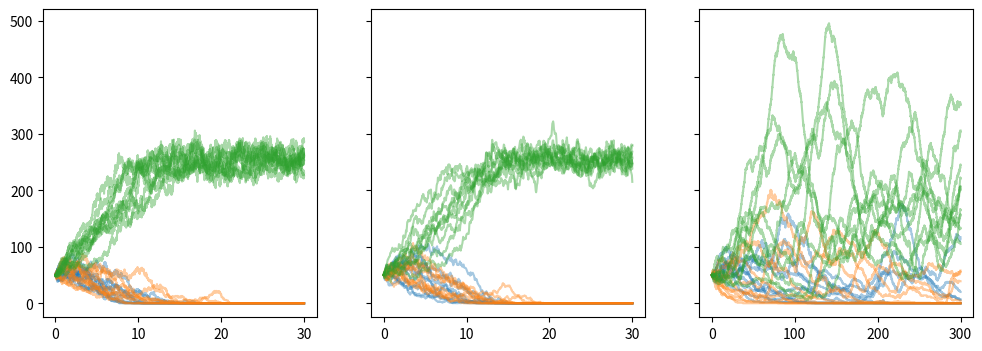

Write the Python code that produced this figure.
# -*- coding: utf-8 -*-
"""
Contains functions simulating elementary stochastic processes.
"""
# add brownian bridge

import numpy as np
from math import inf
from math import isinf
from scipy.integrate import odeint

def wiener(T,dt,gap=1,N=1,samples=1,covariance=None,mixing_matrix=None,steps=None):

    """
    Generates realizations of a multivariate Wiener Wurst process.

    Returns realizations (samples) on the time interval [0,T] at increments of size dt.
    You can specify the number of realizations, as well as the covariance or
    mixing matrix in case the process is multidimensional.

    Parameters
    ----------
    T : float
        Time interval.
    dt : float
        Time step size. Will be overridden if ``steps`` is provided instead.
    gap : int, default = 1
        Gap between saved (returned) points.
    N : int, default = 1
        The dimension of the stochastic process.
    samples : int, default = 1
        The number realizations.
    covariance : numpy.ndarray of shape (N, N), default = None
        In case of a multivariate process the covariance matrix
        which must be positive semidefinite. If specified, overrides the ``N`` parameter with N.
    mixing_matrix : numpy.ndarray of shape (N, M), default = None
        This matrix :math:`S_{ij}` is used to generate an
        N-dimensional covariant Wiener process (with components :math`W_i, i=1,...,N`) by superposition
        of independent components :math:`V_j, j=1,...,M` of an M-dimensional Wiener process V.

    .. math::

        W_i = \sum_j S_{ij} \cdot V_j.

        The covariance of W is given by :math:`S \cdot S^T`.
        If specified, overrides the covariance parameter and the dimension parameter.
    steps : int, default = None
        If provided, defines a number of time steps. Overrides `dt` parameter.

    Returns
    -------
    result : dict

    Result dictionary containing the following entries

    .. code:: python

        {
            'X': 'numpy.ndarray of shape (samples, N, steps+1) such that  X[i,j,k] is time point k of component j of realization i',
            't': 'numpy.ndarray of shape (samples,steps+1) such that t[i,k] is time point k of realization i',
            'dt': 'float, time increment',
            'steps': 'int, number of time steps',
            'N': 'int, number of components of process',
            'savedsteps': 'int, number of saved points in X',
            'gap': 'int, gap between saved steps',
            'covariance': 'numpy.ndarray of shape (dimension, dimension) such that covariance[i,j] = < dW_i dW_k>'
        }



    """

    if steps is not None:
        dt = T/steps
    else:
        steps = int(T / dt)

    if covariance is not None:
        (n,m) = covariance.shape
        assert n==m, "covariance matrix must be square"
        assert np.all(np.linalg.eigvals(covariance) >= 0), "covariance matrix is not positive definite"
        N = n
        S = np.linalg.cholesky(covariance)
    else:
        S = np.identity(N)

    if mixing_matrix is not None:
        S = np.array(mixing_matrix)
        (n,m) = S.shape
        covariance = S @ S.T
        M = m

    (N, M) = S.shape


    t = np.linspace(0,T,steps+1)
    X = np.zeros((samples,N,steps+1))

    if gap > 1:
        t = t[np.arange(0,steps+1,gap)]
        X = X[:,:,np.arange(0,steps+1,gap)]
        savedsteps = int((steps+1)/gap)
    else:
        savedsteps = steps

    for i in range(samples):
        dw = S @ np.random.randn(M,steps+1)
        dw[:,0] = 0
        W = np.sqrt(dt)*np.cumsum(dw,axis=1)
        if gap > 1:
            X[i] = W[:,np.arange(0,steps+1,gap)]
        else:
            X[i] = W

    return {
        'X': X,
        't': t,
        'dt': dt,
        'steps': steps,
        'savedsteps': savedsteps,
        'N': N,
        'gap': gap,
        'covariance': covariance,
    }

def ornstein_uhlenbeck(T,
                     dt,
                     stdev=1,
                     timescale=1,
                     N=1,
                     gap=1,
                     samples=1,
                     initial_condition=None,
                     covariance=None,
                     mixing_matrix=None,
                     steps=None,
                     theta=None,
                     sigma=None,
                     ):

    """
    Generates realizations of the multivariate Ohrenstein-Uhlendreck Process X(t)
    The OUP is the solution to the SDE

    .. math::

        dX_i = -\theta_i X_i dt + \sigma_i dW_i,

    where :math:`W_i(t)` are components of a multivariate Wiener process.

    Returns realizations on the time interval [0,T] at increments dt.

    Parameters
    ----------
    T : float
        Time interval.
    dt : float
        Time step size. Will be overridden if ``steps`` is provided instead.
    gap : int, default = 1
        Gap between saved (returned) points.
    N : int, default = 1
        The dimension of the stochastic process.
    samples : int, default = 1
        The number realizations.
    covariance : numpy.ndarray of shape (N, N), default = None
        In case of a multivariate process the covariance matrix
        which must be positive semidefinite. If specified, overrides the ``N`` parameter with N.
    mixing_matrix : numpy.ndarray of shape (N, M), default = None
        This matrix :math:`S_{ij}` is used to generate an
        N-dimensional covariant Wiener process (with components :math`W_i, i=1,...,N`) by superposition
        of independent components :math:`V_j, j=1,...,M` of an M-dimensional Wiener process V.

    .. math::

        W_i = \sum_j S_{ij} \cdot V_j.

        The covariance of W is given by :math:`S \cdot S^T`.
        If specified, overrides the covariance parameter and the dimension parameter.
    steps : int, default = None
        If provided, defines a number of time steps. Overrides `dt` parameter.
    stdev : float or numpy.ndarray of shape (``N``,), default = 1
        Standard deviation of :math:`X(t)`.
        Is overridden if any of the parameters ``sigma`` or ``theta`` are provided.
        For multivariate process ``stdev[i]`` specifies the standard deviation of component :math:`X_i(t)`.
    timescale : float of numpy.ndarray of shape (``N``,), default = 1
        Autocorrelation time of the process.
        Is overridden if parameter ``theta`` is provided.
        For multivariate process ``timescale[i]`` specifies the autocorrelation time of component :math:`X_i(t)`.
    initial_condition : str or numpy.ndarray of shape (``N``,), default = None
        If ``initial_condition is None``, process will be initiated at X = 0.
        If ``initial_condition == 'stationary'``, initial conditions will be drawn from stationary distribution.
        Else, process will be initiated as ``X[:,0] = initial_condition``.
    theta : float or numpy.ndarray of shape (``N``,), default = None
        Overrides ``timescale`` and ``stdev`` if defined.
    sigma: float or numpy.ndarray of shape (``N``,), default = None
        Overrides ``stdev`` if defined.

    Returns
    -------
    result : dict

        Result in the following structure:

        .. code:: python

            {
                'X': 'numpy.ndarray of shape (samples, dimension, steps+1)
                      such that  X[i,j,k] is time point k of component j of realization i',
                't': 'numpy.ndarray of shape (samples,steps+1)' such that t[i,k] is time point k of realization i,
                'dt': 'float, time increment',
                'steps': 'int, numper of time steps',
                'dimension': 'int, number of components of process',
                'savedsteps': 'int, number of returned trajectory points in X'
                'gap': 'int, gap between saved steps'
                'noise_covariance': 'numpy.ndarray of shape (dimension, dimension) such that covariance[i,j] = < dW_i dW_k>'
                'stdev': 'float or numpy.ndarray of shape (dimension), standard deviation of components of process',
                'timescale': 'float or numpy.ndarray of shape (dimension), timescale of components of process'',
                'sigma': 'float or numpy.ndarray of shape (dimension), prefactors of noise terms dW_i',
                'theta': 'float or numpy.ndarray of shape (dimension), linear force terms for process components',
                'initial_condition': 'numpy.ndarray of shape (samples, dimension), initial condition for the process'
            }

    Notes
    -----

    You can either provide a covariance matrix OR a mixing_matrix, but not both.
    You should either provide the parameter pair stdev and timescale or theta and sigma.
    """


    if steps is not None:
        dt = T/steps
    else:
        steps = int(T / dt)

    if covariance is not None:
        (n,m) = covariance.shape
        assert n==m, "covariance matrix must be square"
        assert np.all(np.linalg.eigvals(covariance) >= 0), "covariance matrix is not positive definite"
        N = n
        S = np.linalg.cholesky(covariance)
    else:
        S = np.identity(N)

    if mixing_matrix is not None:
        S = np.array(mixing_matrix)
        (n,m) = S.shape
        covariance = S @ S.T
        dimension = m

    (N, M) = S.shape

    if theta is not None or sigma is not None:
        if theta is None:
            if N > 1:
                theta = np.ones(N)
            else:
                theta = 1
        if sigma is None:
            if N > 1:
                sigma = np.ones(N)
            else:
                sigma = 1
        if N > 1:
            if not hasattr(theta,'__len__'):
                theta = theta * np.ones(N)
            if not hasattr(sigma,'__len__'):
                sigma = sigma * np.ones(N)
        try:
            timescale = 1 / theta
            stdev = sigma / np.sqrt (2 * theta)
        except ZeroDivisionError:
            timescale = inf
            stdev = inf
        
    else:
        if N > 1:
            if not hasattr(timescale,'__len__'):
                timescale = timescale * np.ones(N)
            if not hasattr(stdev,'__len__'):
                stdev = stdev * np.ones(N)
            timescale = np.array(timescale)
            stdev = np.array(stdev)
            theta = 1.0 / timescale
            sigma = stdev * np.sqrt (2.0 / timescale)
        else:
            theta = 1.0 / timescale
            sigma = stdev * np.sqrt (2.0 / timescale)


    sqdt = np.sqrt(dt)
    t = np.linspace(0,T,steps+1)
    X = np.zeros((samples,N,steps+1))


    if gap > 1:
        t = t[np.arange(0,steps+1,gap)]
        X = X[:,:,np.arange(0,steps+1,gap)]
        savedsteps = int((steps+1)/gap)
    else:
        savedsteps = steps


    stationary = False
    if isinstance(initial_condition, str):
        if initial_condition.lower() == 'stationary':
            stationary = True
        else:
            raise ValueError(f"unknown initial condition '{stationary}'")
    elif initial_condition is None:
        initial_condition = np.zeros(N)

    
    if stationary == True and (0 in np.array(theta)):
        raise ValueError(f"stationary initial conditions AND theta=0 doesn't work!!")
    for i in range(samples):
        x = np.zeros((N,steps+1))
        dw = S @ np.random.randn(M, steps+1)

        if stationary:
            x[:,0] = S @ np.random.randn(M)*sigma/np.sqrt(2*theta)
        else:
            x[:,0] = initial_condition

        for j in range(steps):
            x[:,j+1] = x[:,j] + (-theta) * dt * x[:,j]+ sigma * sqdt * dw[:,j]

        if gap > 1:
            X[i] = x[:,np.arange(0,steps+1,gap)]
        else:
            X[i] = x


    return {
            'initial_condition': initial_condition,
            'stdev': stdev,
            'timescale': timescale,
            'sigma': sigma,
            'theta': theta,
            'noise_covariance': covariance,
            'steps': steps,
            'dt': dt,
            't': t,
            'X': X,
            'gap': gap,
            'savedsteps': savedsteps,
            'N': N
            }

def integrated_ornstein_uhlenbeck(T,dt,**kwargs):

    """
    Generates a non-negative, multivariate stochastic process
    :math:`X(t)` that is the integral of a multivariate Ornstein-Uhlenbeck
    Process :math:`Z(t)` like so

    .. math::

        X(t) = \int Z(t) dt.

    Returns realizations on the
    time interval [0,T] at increments dt.

    Parameters
    ----------
    T : float
        The upper bound of the stochastic integral.
    dt : float
        size of the time step. Will be overridden if ``steps`` is provided instead.
    **kwargs
        Additional keyword arguments that will be passed
        to :func:`stopro.stopro.ornsteinuhlenbeck`.

    Returns
    -------
    result : dict

        Result in the following structure:

        .. code:: python

            {
                'X': 'numpy.ndarray of shape (samples, dimension, steps+1)
                      such that  X[i,j,k] is time point k of component j of realization i',
                't': 'numpy.ndarray of shape (samples,steps+1)' such that t[i,k] is time point k of realization i,
                'dt': 'float, time increment',
                'steps': 'int, numper of time steps',
                'N': 'int, number of components of process',
                'savedsteps': 'int, number of returned trajectory points in X'
                'gap': 'int, gap between saved steps'
                'noise_covariance': 'numpy.ndarray of shape (dimension, dimension) such that covariance[i,j] = < dW_i dW_k>'
                'stdev': 'float or numpy.ndarray of shape (dimension), standard deviation of components of process',
                'timescale': 'float or numpy.ndarray of shape (dimension), timescale of components of process'',
                'sigma': 'float or numpy.ndarray of shape (dimension), prefactors of noise terms dW_i',
                'theta': 'float or numpy.ndarray of shape (dimension), linear force terms for process components',
                'initial_condition': 'numpy.ndarray of shape (samples, dimension), initial condition for the process'
            }


    """

    if "gap" in kwargs:
        gap = kwargs['gap']
        del kwargs["gap"]
    else:
        gap = 1

    res = ornstein_uhlenbeck(T,dt,gap=1,**kwargs)

    t = res["t"]
    x =res["X"]
    y = dt*np.cumsum(x,axis=2)

    steps = res["steps"]

    if gap > 1:
        t = t[np.arange(0,steps+1,gap)]
        y = y[:,:,np.arange(0,steps+1,gap)]
        savedsteps = int((steps+1)/gap)
    else:
        savedsteps = steps


    res["X"]=y
    res["t"]=t
    res["savedsteps"] = savedsteps
    res["gap"] = gap
    return res

def geometric_brownian_motion(T,
                      dt,
                      mu=1,
                      sigma=1,
                      initial_condition=None,
                      **kwargs,
                      ):

    """
    Generates realizations of multivariate, geometric Brownian motion (GBM)

    GBM is the solution to the SDE

    .. math::

        dX_i = \mu_i X_i dt + \sigma_i X_i dW_i,

    where W_i are covariant Wiener processes. The solution
    of the processes are given by

    .. math::

        X_i(t)=X_i(0) * Exp [(\mu_i - 1/2*\sigma_i^2)t+\sigma_i W_i(t)].

    Returns realizations on the time interval [0,T] at increments dt.

    Parameters
    ----------
    T : float
        Time interval.
    dt : float
        Time step size. Will be overridden if ``steps`` is provided instead.
    mu : float or numpy.ndarray of shape (``N``,), default = 1
    sigma : float of numpy.ndarray of shape (``N``,), default = 1
    initial_condition : str or numpy.ndarray of shape (``N``,), default = None
        If ``initial_condition is None``, process will be initiated at X = 1.
        Else, process will be initiated as ``X[:,0] = initial_condition``.
    **kwargs
        Additional keyword arguments that will be passed
        to :func:`stopro.stopro.wiener`.

    Returns
    -------
    result : dict


        Result in the following structure:

        .. code:: python

            {
                'X': 'numpy.ndarray of shape (samples, dimension, steps+1)
                      such that  X[i,j,k] is time point k of component j of realization i',
                't': 'numpy.ndarray of shape (samples,steps+1)' such that t[i,k] is time point k of realization i,
                'dt': 'float, time increment',
                'steps': 'int, numper of time steps',
                'N': 'int, number of components of process',
                'savedsteps': 'int, number of returned trajectory points in X'
                'gap': 'int, gap between saved steps'
                'noise_covariance': 'numpy.ndarray of shape (dimension, dimension) such that covariance[i,j] = < dW_i dW_k>'
                'sigma': 'float or numpy.ndarray of shape (dimension), prefactors of noise terms dW_i',
                'mu': 'float or numpy.ndarray of shape (dimension), linear force terms for process components',
                'initial_condition': 'numpy.ndarray of shape (samples, dimension), initial condition for the process'
            }

    Notes
    -----

    You can either provide a covariance matrix OR a mixing_matrix, but not both.
    """

    if "gap" in kwargs:
        gap = kwargs['gap']
        del kwargs["gap"]
    else:
        gap = 1

    res = wiener(T,dt,gap=1,**kwargs)
    X = res["X"]
    t = res["t"]
    D = res["N"]

    if initial_condition is None:
        if D > 1:
            x0 = np.ones(D)
        else:
            x0 = 1
    else:
        if D > 1:
            if not hasattr(initial_condition,'__len__'):
                x0 = initial_condition * np.ones(D)
            else:
                x0 = initial_condition
        else:
            x0 = initial_condition

    if D > 1:
        if not hasattr(mu,'__len__'):
            mu = mu * np.ones(D)

        if not hasattr(sigma,'__len__'):
            sigma = sigma * np.ones(D)

        for i in range(D):
            X[:,i,:] = x0[i]*np.exp( ( mu[i] - 0.5*sigma[i]**2 ) * t + sigma[i]*X[:,i,:])
    else:
        X = x0 * np.exp( (mu - 0.5*sigma**2)*t + sigma*X)

    steps = res["steps"]

    if gap > 1:
        t = t[np.arange(0,steps+1,gap)]
        X = X[:,:,np.arange(0,steps+1,gap)]
        savedsteps = int((steps+1)/gap)
    else:
        savedsteps = steps

    res["X"] = X
    res["t"] = t
    res["mu"] = mu
    res["sigma"] = sigma
    res["initial_condition"] = x0
    res["noise_covariance"] = res["covariance"]
    del res["covariance"]


    return res

def colored_geometric_brownian_motion(T,
                      dt,
                      mu=1,
                      sigma=1,
                      tau=1,
                      N=1,
                      initial_condition=None,
                      **kwargs,
                      ):

    """
    Generates realizations of multivariate, colored geometric Brownian motion (cGBM)

    cGBM is the solution to the SDE

    .. math::

        dX_i = \mu_i X_i dt + \sigma_i Z_i dt,
        tau_i dZ_i = -Z_i + dW_i

    where W_i are covariant Wiener processes.

    Returns realizations on the time interval [0,T] at increments dt.

    Parameters
    ----------
    T : float
        Time interval.
    dt : float
        Time step size. Will be overridden if ``steps`` is provided instead.
    mu : float or numpy.ndarray of shape (``N``,), default = 1
    sigma : float of numpy.ndarray of shape (``N``,), default = 1
    tau : float of numpy.ndarray of shape (``N``,), default = 1
    initial_condition : str or numpy.ndarray of shape (``N``,), default = None
        If ``initial_condition is None``, process will be initiated at X = 1.
        Else, process will be initiated as ``X[:,0] = initial_condition``.
    **kwargs
        Additional keyword arguments that will be passed
        to :func:`stopro.stopro.wiener`.

    Returns
    -------
    result : dict


        Result in the following structure:

        .. code:: python

            {
                'X': 'numpy.ndarray of shape (samples, dimension, steps+1)
                      such that  X[i,j,k] is time point k of component j of realization i',
                't': 'numpy.ndarray of shape (samples,steps+1)' such that t[i,k] is time point k of realization i,
                'dt': 'float, time increment',
                'steps': 'int, numper of time steps',
                'N': 'int, number of components of process',
                'savedsteps': 'int, number of returned trajectory points in X'
                'gap': 'int, gap between saved steps'
                'noise_covariance': 'numpy.ndarray of shape (dimension, dimension) such that covariance[i,j] = < dW_i dW_k>'
                'sigma': 'float or numpy.ndarray of shape (dimension), prefactors of noise terms dW_i',
                'mu': 'float or numpy.ndarray of shape (dimension), linear force terms for process components',
                'initial_condition': 'numpy.ndarray of shape (samples, dimension), initial condition for the process'
            }

    Notes
    -----

    You can either provide a covariance matrix OR a mixing_matrix, but not both.
    """

    if "gap" in kwargs:
        gap = kwargs['gap']
        del kwargs["gap"]
    else:
        gap = 1

    res = integrated_ornstein_uhlenbeck(T,dt,theta=1.0/tau,sigma=1.0/tau,N=N,gap=1,initial_condition="stationary",**kwargs)

    X = res["X"]
    t = res["t"]
    D = res["N"]

    if initial_condition is None:
        if D > 1:
            x0 = np.ones(D)
        else:
            x0 = 1
    else:
        if D > 1:
            if not hasattr(initial_condition,'__len__'):
                x0 = initial_condition * np.ones(D)
            else:
                x0 = initial_condition
        else:
            x0 = initial_condition

    if D > 1:
        if not hasattr(mu,'__len__'):
            mu = mu * np.ones(D)

        if not hasattr(sigma,'__len__'):
            sigma = sigma * np.ones(D)

        for i in range(D):
            X[:,i,:] = x0[i]*np.exp( ( mu[i] ) * t + sigma[i]*X[:,i,:])
    else:
        X = x0 * np.exp( mu *t + sigma*X)

    steps = res["steps"]

    if gap > 1:
        t = t[np.arange(0,steps+1,gap)]
        X = X[:,:,np.arange(0,steps+1,gap)]
        savedsteps = int((steps+1)/gap)
    else:
        savedsteps = steps

    res["X"] = X
    res["t"] = t
    res["mu"] = mu
    res["sigma"] = sigma
    res["tau"] = tau
    res["N"] = N
    res["initial_condition"] = x0
    return res

def gillespie_replicator(T,
                     dt,
                     N=2,
                     initial_condition=None,
                     **kwargs
                     ):

    """
    Generates realizations :math:`Y(t)` of a multivariate, stochastic replicator model, originally analyzed by Gillespie.
    The foundation is a set of multivariate geometric Brownian motion processes with parameters :math:`(\mu_i,\sigma_i)`:

    .. math::

        dX_i = \mu_i X_i dt + \sigma_i X_i dW_i,

    where W_i are covariant Wiener processes. The Gillespie replicator model is just the normalized version of the process so

    .. math::

        Y_i(t)=X_i(t) / \sum_j X_(t)


    Parameters
    ----------
    T : float
        Time interval.
    dt : float
        Time step size. Will be overridden if ``steps`` is provided instead.
    N : int, default 2
        Number of species, must be > 1.
    initial_condition : str or numpy.ndarray of shape (``N``,), default = None
        If ``initial_condition is None``, process will be initiated at X = 1.
        Else, process will be initiated as ``X[:,0] = initial_condition``.
    **kwargs
        Additional keyword arguments that will be passed
        to :func:`stopro.stopro.geometric_brownian_motion`.

    Returns
    -------
    result : dict


    .. code:: python

        {
            'X': 'numpy.ndarray of shape (samples, dimension, steps+1)
                  such that  X[i,j,k] is time point k of component j of realization i',
                't': 'numpy.ndarray of shape (samples,steps+1)' such that t[i,k] is time point k of realization i,
                'dt': 'float, time increment',
                'steps': 'int, numper of time steps',
                'N': 'int, number of components of process',
                'savedsteps': 'int, number of returned trajectory points in X'
                'gap': 'int, gap between saved steps'
                'noise_covariance': 'numpy.ndarray of shape (dimension, dimension) such that covariance[i,j] = < dW_i dW_k>'
                'sigma': 'numpy.ndarray of shape (dimension), prefactors of noise terms dW_i',
                'mu': 'numpy.ndarray of shape (dimension), linear force terms for process components',
                'initial_condition': 'numpy.ndarray of shape (samples, dimension), initial condition for the process'
        }


    """

    assert N > 1, "The number of species n must be greater than 1"

    if "gap" in kwargs:
        gap = kwargs['gap']
        del kwargs["gap"]
    else:
        gap = 1


    if initial_condition is not None:
        initial_condition = initial_condition / np.sum(initial_condition,axis=0)
    else:
        initial_condition = np.ones(N)/N

    res = geometric_brownian_motion(T,dt,gap=1,N=N,initial_condition=initial_condition,**kwargs)

    Y = res["X"]
    t = res["t"]
    D = res["N"]

    steps = res["steps"]

    if gap > 1:
        t = t[np.arange(0,steps+1,gap)]
        Y = Y[:,:,np.arange(0,steps+1,gap)]
        savedsteps = int((steps+1)/gap)
    else:
        savedsteps = steps


    gront = np.sum (Y,axis=1)
    res["t"] = t
    res["X"] = Y / gront[:,None,:]

    return res

def kimura_replicator(T,dt,
                    N=2,
                    mu=1.0,
                    sigma=1.0,
                    initial_condition=None,
                    gap=1,
                    samples=1,
                    covariance=None,
                    mixing_matrix=None,
                    steps=None):
    """
    Generates realizations of the multivariate, stochastic replicator model introduced by Kimura:

    .. math::

        dX_i = (mu_i(t)-\phi)  X_i dt

    where

    .. math::

        \phi = sum_j mu_j X_j

    is the mean fitness at time t and the time dependent fitness functions are defined by

    .. math::

        \mu_i (t) dt = \mu_i dt + \sigma_i dW_i


    where W_i are covariant Wiener processes.


    Parameters
    ----------
    T : float
        Time interval.
    dt : float
        Time step size. Will be overridden if ``steps`` is provided instead.
    N : int, default 2
        Number of species, must be > 1.
    initial_condition : str or numpy.ndarray of shape (``N``,), default = None
        If ``initial_condition is None``, process will be initiated at X = 1.
        Else, process will be initiated as ``X[:,0] = initial_condition``.
    mu : float or numpy.ndarray of shape (``N``,), default = 1
    sigma : float of numpy.ndarray of shape (``N``,), default = 1
    gap : int, temporal sampling gap, default = 1
    samples : int, default = 1
        The number of samples generated
    covariance : numpy.ndarray of shape (``dimension``, ``dimension``), default = None
        In case of a multivariate process the covariance matrix,
        which must be positive semidefinite. If specified, overrides the ``dimension`` parameter.
        The resulting realizations will have ``target_dimension = dimension``.
    mixing_matrix : numpy.ndarray of shape (``target_dimension``, ``dimension``), default = None
        This matrix, let's call it S with elements :math:`S_{ij}` is used to generate an
        N-dimensional covariant Wiener processes W (with components :math`W_i, i=1,...,N`) by superposition
        of independent components :math:`V_j` of an M-dimensional Wiener process V

        .. math::

            W_i = \sum_j S_{ij} \cdot V_j.

        The covariance of W is given by :math:`S \cdot S^T`.
        Specifying the mixing matrix overrides the covariance parameter and the dimension parameter.
        if ``False`` (default) all realizations start at the origin.
    steps : int, default = None
        if provided, defines a number of time steps. Overrides `dt`.

    Returns
    -------
    result : dict

        Result in the following structure:

        .. code:: python

            {
                'X': 'numpy.ndarray of shape (samples, dimension, steps+1)
                      such that  X[i,j,k] is time point k of component j of realization i',
                't': 'numpy.ndarray of shape (samples,steps+1)' such that t[i,k] is time point k of realization i,
                'dt': 'float, time increment',
                'steps': 'int, numper of time steps',
                'N': 'int, number of components of process',
                'savedsteps': 'int, number of returned trajectory points in X'
                'gap': 'int, gap between saved steps'
                'noise_covariance': 'numpy.ndarray of shape (dimension, dimension) such that covariance[i,j] = < dW_i dW_k>'
                'sigma': 'numpy.ndarray of shape (dimension), prefactors of noise terms dW_i',
                'mu': 'numpy.ndarray of shape (dimension), linear force terms for process components',
                'initial_condition': 'numpy.ndarray of shape (samples, dimension), initial condition for the process'
            }

   """


    if steps is not None:
        dt = T/steps
    else:
        steps = int(T / dt)

    if covariance is not None:
        (n,m) = covariance.shape
        assert n==m, "covariance matrix must be square"
        assert np.all(np.linalg.eigvals(covariance) >= 0), "covariance matrix is not positive definite"
        N = n
        S = np.linalg.cholesky(covariance)
    else:
        S = np.identity(N)

    if mixing_matrix is not None:
        S = np.array(mixing_matrix)
        (n,m) = S.shape
        covariance = S @ S.T
        N = m

    (N, M) = S.shape


    if initial_condition is not None:
        initial_condition = initial_condition / np.sum(initial_condition,axis=0)
    else:
        initial_condition = np.ones(N)/N

    if not hasattr(mu,'__len__'):
        mu = mu * np.ones(N)

    if not hasattr(sigma,'__len__'):
        sigma = sigma * np.ones(N)



    assert N > 1, "The number of species N must be greater than 1"
    assert (len(mu) is N and len(sigma) is N), "both parameters mu and sigma must have length equal to n"

    sqdt = np.sqrt(dt)
    t = np.linspace(0,T,steps+1)
    X = np.zeros((samples,N,steps+1))


    if gap > 1:
        t = t[np.arange(0,steps+1,gap)]
        X = X[:,:,np.arange(0,steps+1,gap)]
        savedsteps = int((steps+1)/gap)
    else:
        savedsteps = steps

    for i in range(samples):
        x = np.zeros((N,steps+1))
        dw = S @ np.random.randn(M, steps+1)

        x[:,0] = initial_condition

        for j in range(steps):
            r = mu * dt + sigma * dw[:,j] * sqdt
            phi = np.sum(r * x[:,j])
            dx = (r-phi)*x[:,j]
            x[:,j+1] = x[:,j] + dx

        if gap > 1:
            X[i] = x[:,np.arange(0,steps+1,gap)]
        else:
            X[i] = x

    return {
            'initial_condition': initial_condition,
            'mu': mu,
            'sigma': sigma,
            'noise_covariance': covariance,
            'steps': steps,
            'dt': dt,
            't': t,
            'X': X,
            'gap': gap,
            'N' : N,
            'savedsteps': savedsteps,
            }

def white_replicator(T,
                      dt,
                      N=2,
                      initial_condition=None,
                      mu=1,
                      sigma=1,
                      **kwargs,
                      ):

    """
    Generates realizations :math:`Y(t)` of a multivariate, white noise replicator model:

    .. math::

        dX_i = \mu_i X_i dt + \sigma_i X_i Z_i(t) dt

    with

    .. math::

        tau_i dZ_i = - Z_i+dW_i

    where :math:`Z_i(t)` are Ornstein Uhlenbeck processes and the limit :math:`tau_i\rightarrow 0` is performed. This
    is equivalent to a Stratonovich interpretation of the SDE:

    .. math::

        dX_i = \mu_i X_i dt + \sigma_i X_i dW_i dt

    or the Ito-Interpretation of the SDE

    .. math::

        dX_i = (\mu_i + \sigma_i^2/2) X_i dt + \sigma_i X_i dW_i dt


    Finally the trajectories are normalized.

    .. math::

        Y_i(t)=X_i(t) / \sum_j X_(t)


    Parameters
    ----------
    T : float
        Time interval.
    dt : float
        Time step size. Will be overridden if ``steps`` is provided instead.
    N : int, default 2
        Number of species, must be > 1.
    mu : float, np.ndarray of shape (N,)
    sigma : float, np.ndarray of shape (N,)
    initial_condition : str or numpy.ndarray of shape (``N``,), default = None
        If ``initial_condition is None``, process will be initiated at X = 1.
        Else, process will be initiated as ``X[:,0] = initial_condition``.
    **kwargs
        Additional keyword arguments that will be passed
        to :func:`stopro.stopro.geometric_brownian_motion`.

    Returns
    -------
    result : dict


    .. code:: python

        {
            'X': 'numpy.ndarray of shape (samples, dimension, steps+1)
                  such that  X[i,j,k] is time point k of component j of realization i',
                't': 'numpy.ndarray of shape (samples,steps+1)' such that t[i,k] is time point k of realization i,
                'dt': 'float, time increment',
                'steps': 'int, numper of time steps',
                'N': 'int, number of components of process',
                'savedsteps': 'int, number of returned trajectory points in X'
                'gap': 'int, gap between saved steps'
                'noise_covariance': 'numpy.ndarray of shape (dimension, dimension) such that covariance[i,j] = < dW_i dW_k>'
                'sigma': 'numpy.ndarray of shape (dimension), prefactors of noise terms dW_i',
                'mu': 'numpy.ndarray of shape (dimension), linear force terms for process components',
                'initial_condition': 'numpy.ndarray of shape (samples, dimension), initial condition for the process'
        }


    """



    assert N > 1, "The number of species N must be greater than 1"

    if "gap" in kwargs:
        gap = kwargs['gap']
        del kwargs["gap"]
    else:
        gap = 1


    if initial_condition is not None:
        initial_condition = initial_condition / np.sum(initial_condition,axis=0)
    else:
        initial_condition = np.ones(N)/N

    if not hasattr(mu,'__len__'):
        mu = mu * np.ones(N)

    if not hasattr(sigma,'__len__'):
        sigma = sigma * np.ones(N)

    res = geometric_brownian_motion(T,dt,N=N,mu=mu+0.5*sigma**2,sigma=sigma,gap=1,initial_condition=initial_condition,**kwargs)
    Y = res["X"]
    t = res["t"]

    steps = res["steps"]

    if gap > 1:
        t = t[np.arange(0,steps+1,gap)]
        Y = Y[:,:,np.arange(0,steps+1,gap)]
        savedsteps = int((steps+1)/gap)
    else:
        savedsteps = steps

    gront = np.sum (Y,axis=1)

    res["X"] = Y / gront[:,None,:]
    res["t"] = t
    res["mu"] = mu
    res["sigma"] = sigma
    res["N"] = N

    return res

def colored_replicator(T,
                      dt,
                      N=2,
                      mu=1.0,
                      sigma=1.0,
                      tau=1.0,
                      initial_condition=None,
                      **kwargs):

    """
    Generates realizations :math:`Y(t)` of a multivariate, colored stochastic replicator model:

    .. math::

        dX_i = \mu_i X_i dt + \sigma_i X_i Z_i(t) dt

    with

    .. math::

        tau_i dZ_i = - Z_i+dW_i

    where :math:`Z_i(t)` are Ornstein Uhlenbeck processes.

    The solution is

    .. math::

        Y_i(t)=X_i(t) / \sum_j X_(t)


    Parameters
    ----------
    T : float
        Time interval.
    dt : float
        Time step size. Will be overridden if ``steps`` is provided instead.
    N : int, default 2
        Number of species, must be > 1.
    mu : float, np.ndarray of shape (N,)
    sigma : float, np.ndarray of shape (N,)
    tau : float, np.ndarray of shape (N,)
    initial_condition : str or numpy.ndarray of shape (``N``,), default = None
        If ``initial_condition is None``, process will be initiated at X = 1.
        Else, process will be initiated as ``X[:,0] = initial_condition``.
    **kwargs
        Additional keyword arguments that will be passed
        to :func:`stopro.stopro.integrated_brownian_motion`.

    Returns
    -------
    result : dict


    .. code:: python

        {
            'X': 'numpy.ndarray of shape (samples, dimension, steps+1)
                  such that  X[i,j,k] is time point k of component j of realization i',
                't': 'numpy.ndarray of shape (samples,steps+1)' such that t[i,k] is time point k of realization i,
                'dt': 'float, time increment',
                'steps': 'int, numper of time steps',
                'N': 'int, number of components of process',
                'savedsteps': 'int, number of returned trajectory points in X'
                'gap': 'int, gap between saved steps'
                'noise_covariance': 'numpy.ndarray of shape (dimension, dimension) such that covariance[i,j] = < dW_i dW_k>'
                'sigma': 'numpy.ndarray of shape (dimension), prefactors of noise terms dW_i',
                'mu': 'numpy.ndarray of shape (dimension), linear force terms for process components',
                'initial_condition': 'numpy.ndarray of shape (samples, dimension), initial condition for the process'
        }


    """
    if "gap" in kwargs:
        gap = kwargs['gap']
        del kwargs["gap"]
    else:
        gap = 1

    res = integrated_ornstein_uhlenbeck(T,dt,theta=1.0/tau,sigma=1.0/tau,N=N,gap=1,initial_condition="stationary",**kwargs)

    X = res["X"]
    t = res["t"]
    D = res["N"]

    if initial_condition is None:
        if D > 1:
            x0 = np.ones(D)
        else:
            x0 = 1
    else:
        if D > 1:
            if not hasattr(initial_condition,'__len__'):
                x0 = initial_condition * np.ones(D)
            else:
                x0 = initial_condition
        else:
            x0 = initial_condition

    if D > 1:
        if not hasattr(mu,'__len__'):
            mu = mu * np.ones(D)

        if not hasattr(sigma,'__len__'):
            sigma = sigma * np.ones(D)

        for i in range(D):
            X[:,i,:] = x0[i]*np.exp( ( mu[i] ) * t + sigma[i]*X[:,i,:])
    else:
        X = x0 * np.exp( (mu - 0.5*sigma**2)*t + sigma*X)

    steps = res["steps"]

    if gap > 1:
        t = t[np.arange(0,steps+1,gap)]
        X = X[:,:,np.arange(0,steps+1,gap)]
        savedsteps = int((steps+1)/gap)
    else:
        savedsteps = steps


    gront = np.sum (X,axis=1)

    res["X"] = X / gront[:,None,:]
    res["t"] = t
    res["mu"] = mu
    res["sigma"] = sigma
    res["tau"] = tau
    res["N"] = N
    res["initial_condition"] = x0
    return res

def exponential_ornstein_uhlenbeck(T,dt,mean=1,coeff_var=1,**kwargs):
    """
    Generates a non-negative, multivariate stochastic process
    :math:`X(t)` that is the exponential of an Ornstein-Uhlenbeck
    Process :math:`Z(t)` like so

    .. math::

        X(t) = A exp( B Z(t) ).

    The constants `A`, `B` are chosen such that the process `X(t)` has
    the specified mean (default 1) and coefficient of
    variation (default 1). The Ornstein-Uhlenbeck process chosen
    here is the solution to :math:`dZ = - Z dt + \sqrt(2) dW`

    Returns realizations on the
    time interval [0,T] at increments dt.

    Parameters
    ----------
    T : float
        The upper bound of the stochastic integral.
    dt : float
        size of the time step. Will be overridden if ``steps`` is provided instead.
    mean : float, default = 1
        Desired mean of the resulting realizations.
    coeff_var : float, default = 1
        Desired coefficient of variation of the resulting realizations.
    **kwargs
        Additional keyword arguments that will be passed
        to :func:`stopro.stopro.ornsteinuhlenbeck`.

    Returns
    -------
    result : dict

        Result in the following structure:

        .. code:: python

            {
                'X': 'numpy.ndarray of shape ``(samples, target_dimension, steps+1)`` such that  X[i,j,k] is time point k of component j of realization i',
                't': 'array of time points',
                'dt': 'time increment',
                'steps': 'numper of time steps',
                'noise_covariance': 'covariance matrix, numpy.ndarray of shape ``(target_dimension, target_dimension)``',
                'variability': 'Standard deviation of the underlying OU process',
                'timescale': 'Autocorrelation time of the process',
                'mean': 'as defined above',
                'coeff_var': 'as defined above',
            }
    Notes
    -----
    This function calls :func:`stopro.stopro.ornsteinuhlenbeck` and rescales
    the result. Check out :func:`stopro.stopro.ornsteinuhlenbeck` for more information
    about function parameters.
    """


    if isinstance(coeff_var,(float, int)):
        N = 1
    else:
        N = len(coeff_var)

    A = mean / np.sqrt(1+coeff_var**2)
    B = np.sqrt(np.log(1+coeff_var**2))

    res = ornstein_uhlenbeck(T,dt,N=N,**kwargs)

    X=res["X"] ;

    if isinstance(coeff_var,np.ndarray):
        res["X"] = A[None,:,None]*np.exp(B[None,:,None]*X)

    elif isinstance(coeff_var,(float, int)):
        res["X"] = A*np.exp(B*X)

    res["mean"] = mean
    res["coeff_var"] = coeff_var

    return res

def moran_particle_dynamics(n0,T,alpha):
    
    N = len(n0)
    system_size = np.sum(n0)
   
    
    V = [(x,y) for x in range(N) for y in range(N)]
                    
    t = [0]
    X = [tuple(n0)]
    
    n = list(n0)
    
    while t[-1] < T:        
        r = (np.outer(alpha*n,n)/system_size).flatten();
        rtot = np.sum(r)
        P = r/rtot;
        dt = np.random.exponential(1.0/rtot);
        t.append(t[-1]+dt)
        dn = V[np.random.choice(range(N*N),p = P)];

        n[dn[0]]+=1;
        n[dn[1]]-=1;
        X.append(tuple(n))
    
    return (t,X)
        
def moran_diffusion_approximation(n0,T,alpha,dt):
    
    N = len(n0)
    system_size = np.sum(n0)
    
    t = [0]
    X = [tuple(n0)]
    
    n = list(n0)
        
    while t[-1] < T:
        W = np.random.normal(size=(N,N))
        Q = alpha*W-(alpha*W).T
        S = np.sqrt(np.outer(n,n)) * Q * np.sqrt(dt/system_size)
        phi = np.sum(n*alpha/system_size);
        dn = n*(alpha-phi)*dt + np.sum(S,axis=0);
        n += dn;
        n[n<0] = 0
        t.append(t[-1]+dt)
        X.append(tuple(n))
    
    return (t,X)
    
def moran(T,n0,alpha,
          system_size=None,
          diffusion_approximation=False,
          dt=None, 
          normalize=False,
          samples=1):
    """
    Generates realizations of the multispecies, stochasic Moran process of 
    a population of individuals of M different species
    that interact according to the following reaction scheme:
    .. math::

        X_i + X_j \rightarrow 2X_i \quad \text{at rate} \quad \alpha_i 

    Parameters
    ----------
    T : float
        Time interval.
    n0: numpy.ndarray of shape (``M``,)
        Initial abundances / fractions of species
    system_size : int or None or inf, default is None
        Total population size, i.e. the number of individuals altogether
        If inf deterministic solution is found, required additional keyword dt to be set
    alpha : numpy.ndarray of shape (``N``,), default = 1
        Replication rate of species
    samples : int, default = 1
        The number of samples generated, ignored if system_size = inf (deterministic system)
    normalize : boolean, default = False
        If True returns fractions of the population, instead of absolute abundance
        It True n0 will be automatically rescaled to be normalized to unity
    diffusion_approximation: False
        If True computes the realizations of the diffusion approximation process for the system
        requires to set keyword dt
    dt: float
        Needs to be specified if the diffusion approximation is used. This is the time increment in that
        case

    Returns
    -------
    result : numpy.ndarray:
        each array element is a sample, each sample is a tuple (t,X) or time array t and array of state vectors X.
    

    """ 
    
    if system_size is not None:
        if isinf(system_size):
            rep = lambda x,t,a : x*(a-np.sum(a*x))
            x0 = np.array(n0/np.sum(n0))
            t = np.linspace(0,T,int(T/dt))
            sol = odeint(rep,x0,t,args=(alpha,))
            X = [tuple(v) for v in sol]
            return (t,X)
        else:
            normalize = True
            x0 = n0/np.sum(n0)
            n0 = system_size*x0
            n0 = n0.astype(int)
    else:
        n0 = n0.astype(int)
        system_size = np.sum(n0)
        
    if diffusion_approximation:
        res = [moran_diffusion_approximation(n0,T,alpha,dt) for i in range(samples)]
    else:
        res = [moran_particle_dynamics(n0,T,alpha) for i in range(samples)]
    
    if normalize:
        for i in range(len(res)):
            res[i]=(res[i][0],[tuple(list(v)/sum(v)) for v in res[i][1]])
    
    return res

def clv_particle_dynamics(n0,T,alpha,beta,omega):
    
    N = len(n0)
       
    V = [(x,y) for x in range(N) for y in range(N)]
                    
    t = [0]
    X = [tuple(n0)]
    
    n = list(n0)
    
    while t[-1] < T:
        
        beta_i = (beta@n)/omega
        beta_mean = np.sum(n*beta_i)/omega
        alpha_mean = np.sum(n*alpha)/omega
        rtot = omega*(alpha_mean+beta_mean)

        P1 = (alpha+beta_i)*n/rtot
        dt = np.random.exponential(1.0/rtot)
        t.append(t[-1]+dt)
        selected_species = np.random.choice(range(N),p = P1)
        P2 = alpha[selected_species]/(alpha[selected_species]+beta_i[selected_species])
        if (np.random.rand() < P2):
            n[selected_species]+=1
        else:
            n[selected_species]-=1

        X.append(tuple(n))
    
    return (t,X)

def clv_diffusion_approximation(n0,T,alpha,beta,omega,dt):

    N = len(n0)
    t = [0]
    X = [tuple(n0)]
    n = list(n0)
        
    while t[-1] < T:
        beta_i = (beta@n)/omega
        alpha_mean = np.sum(n*alpha)/omega
        
        W = np.random.normal(size=N)
        dn = n*(alpha-beta_i)*dt + np.sqrt(n*(alpha+beta_i)*dt)*W;
        n += dn;
        n[n<0] = 0
        t.append(t[-1]+dt)
        X.append(tuple(n))
    
    return (t,X)

def competitive_lotka_volterra(T,x0,alpha,beta,system_size,
                               
          diffusion_approximation=False,
          normalize=False, 
          dt=None,                     
          samples=1):
    """
    Generates realizations of the multispecies, stochasic competitve Lokta-Volterra Model 
    of a population of individuals of M different species 
    that replicate and compete to the following reaction scheme:
    .. math::
        X_i \rightarrow 2X_i \quad \text{at rate} \quad \alpha_i 

    .. math::
        X_i + X_j \rightarrow 2X_j \quad \text{at rate} \quad \beta_{ij}/Omega 

    The parameter Omega is the system size
    Parameters
    ----------
    T : float
        Time interval.
    x0: numpy.ndarray of shape (``M``,)
        Initial state, depending on the state_variable keyword (below) this is abundance,
        density, fraction, or capacitance
    alpha : numpy.ndarray of shape (``N``,)
        Replication rates of species
    beta : numpy.ndarray of shape (``N``,``N``)
        Competition rate between species
    system_size : int or inf
        System size, i.e. a measure for the approximate total abundance of species,
        it's the normalization of the competitive rate that makes sure beta is of the order of unity
        If inf deterministic solution is computed, required additional keyword dt to be set
    diffusion_approximation: True/False, default is False
        If True computes the realizations of the diffusion approximation process for the system
        requires to set keyword dt
    normalize : boolean, default = False
        If True normalizes state variable with system_size parameter Omega
    samples : int, default = 1
        The number of samples generated, ignored if system_size = inf (deterministic system)
    dt: float
        Needs to be specified if the diffusion approximation is used. This is the time increment in that
        case

    Returns
    -------
    result : numpy.ndarray:
        each array element is a sample, each sample is a tuple (t,X) or time array t and array of state vectors X.
    

    """ 
    if isinf(system_size):
        t = np.linspace(0,T,int(T/dt))
        ode1 = lambda x,t,a,b : x*(a-b@x)
        sol = odeint(lambda x,t,a,b : x*(a-b@x),x0,t,args=(alpha,beta))                    
        X = [tuple(v) for v in sol]
        return (t,X)
            
    if normalize:
        n0 = system_size*x0
        n0 = n0.astype(int)
    else:
        n0 = x0
                
    if diffusion_approximation:
        res = [clv_diffusion_approximation(n0,T,alpha,beta,system_size,dt) for i in range(samples)]
    else:
        res = [clv_particle_dynamics(n0,T,alpha,beta,system_size) for i in range(samples)]
    
    if normalize:
        for i in range(len(res)):
            res[i]=(res[i][0],[tuple(np.array(v)/system_size) for v in res[i][1]])
        
    return res

def stochastic_clv_particle_dynamics(n0, T, alpha, beta, omega, dt, sigma, A, timescale):
    N = len(n0)
    t = [0]
    X = [tuple(n0)]
    n = n0.copy()
    
    alpha = exponential_ornstein_uhlenbeck(T = T, dt = dt, coeff_var = sigma, mixing_matrix = A, mean = alpha, timescale = timescale)['X'][0]
    
    while t[-1] < T:
        
        beta_i =  n * (beta@n)/omega
        alpha_i = n[:,None] * alpha
        rtot = np.sum(alpha_i, axis = 0) + np.sum(beta_i)
        
        integral = dt * np.cumsum(rtot)
        r = np.random.exponential(1)
        _dt = np.argmax(integral > r) + 1
        if np.sum(integral > r) == 0 : break 
        
        P1 = (alpha_i[:,_dt]+beta_i)/rtot[_dt]
        selected_species = np.random.choice(range(N),p = P1)
        P2 = alpha_i[selected_species,_dt]/(alpha_i[selected_species,_dt]+beta_i[selected_species])
        
        if (np.random.rand() < P2):
            n[selected_species]+=1
        else:
            n[selected_species]-=1

        alpha = alpha[:,_dt:]
        t.append(t[-1]+_dt*dt)
        X.append(tuple(n))
    
    return (t,X)

def stochastic_competitive_lotka_volterra(T, x0, alpha, beta, system_size, dt, sigma, A,timescale,samples,
                                          normalize=False, 
                                          ):
   
    if normalize:
        n0 = system_size*x0
        n0 = n0.astype(int)
    else:
        n0 = x0

    res = [stochastic_clv_particle_dynamics(n0, T, alpha, beta, system_size, dt, sigma, A,timescale ) for i in range(samples)]
    
    if normalize:
        for i in range(len(res)):
            res[i]=(res[i][0],[tuple(np.array(v)/system_size) for v in res[i][1]])
       
    return res


if __name__ == '__main__':
    import matplotlib.pyplot as plt
    n0 = np.array([50,50,50])
    omega = 200
    alpha = np.array([1,1,1]) 
    beta =  np.random.rand(3,3)+0.5
    T = 30
    dt = 0.05
    samples = 10
    N = 3
    timescale = 10
    A = None
    sigma = np.ones(N)*1

    res = competitive_lotka_volterra(T,n0,alpha,beta,omega,samples=samples)
    res_da = competitive_lotka_volterra(T,n0,alpha,beta,omega,samples=samples,diffusion_approximation=True,dt=dt)
    res_st = stochastic_competitive_lotka_volterra(T*10, n0, alpha, beta, omega, dt, sigma, A,timescale,samples)
    
    fig,ax = plt.subplots(1,3,figsize=[12,4],sharey = True)

    for i in range(len(n0)):
        
        for s in range(samples):
            t = res[s][0]
            X = np.array(res[s][1]).T    
            ax[0].plot(t,X[i],color='C'+str(i),alpha=0.4)
        
        for s in range(samples):
            t = res_da[s][0]
            X = np.array(res_da[s][1]).T    
            ax[1].plot(t,X[i],color='C'+str(i),alpha=0.4)
            
        for s in range(samples):
            t = res_st[s][0]
            X = np.array(res_st[s][1]).T    
            ax[2].plot(t,X[i],color='C'+str(i),alpha=0.4)
    plt.show()
